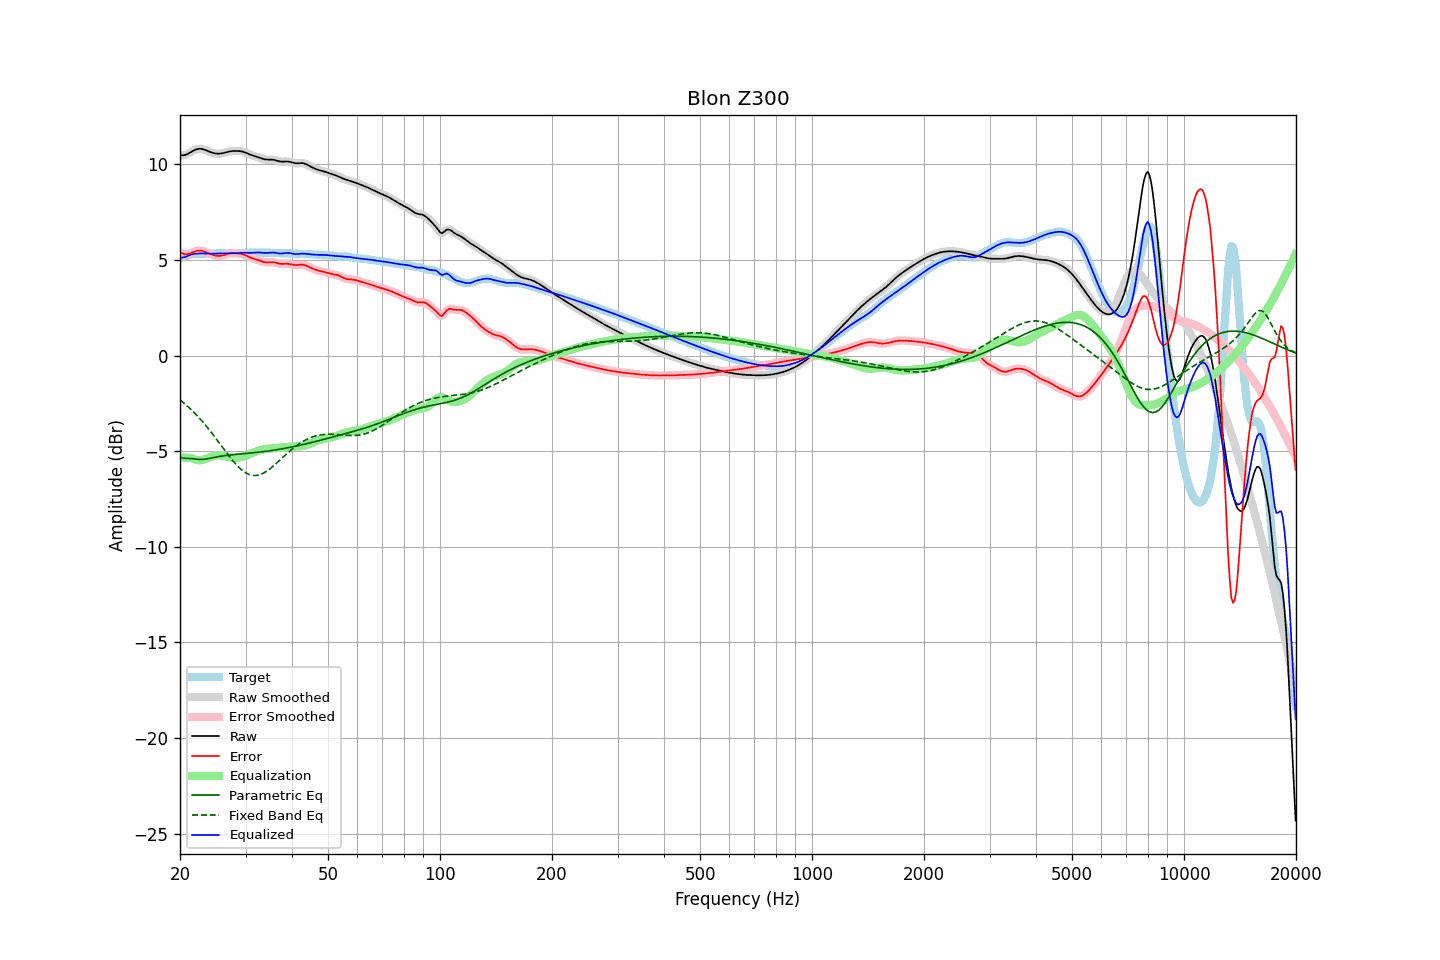

Values plotted in this chart, from the file beside it:
frequency, raw, error, smoothed, error_smoothed, equalization, parametric_eq, fixed_band_eq, equalized_raw, equalized_smoothed, target
20.00, 10.48, 5.41, 10.48, 5.41, -5.35, -5.31, -2.32, 5.13, 5.13, 5.07
20.20, 10.47, 5.36, 10.47, 5.36, -5.34, -5.34, -2.39, 5.13, 5.12, 5.11
20.40, 10.47, 5.32, 10.47, 5.32, -5.34, -5.36, -2.46, 5.13, 5.13, 5.15
20.61, 10.48, 5.29, 10.48, 5.30, -5.34, -5.37, -2.53, 5.14, 5.15, 5.19
20.81, 10.51, 5.29, 10.51, 5.29, -5.34, -5.38, -2.60, 5.17, 5.17, 5.22
21.02, 10.55, 5.30, 10.55, 5.30, -5.34, -5.38, -2.68, 5.21, 5.21, 5.25
21.23, 10.60, 5.33, 10.60, 5.33, -5.35, -5.38, -2.76, 5.25, 5.25, 5.27
21.44, 10.65, 5.36, 10.65, 5.36, -5.36, -5.39, -2.84, 5.29, 5.29, 5.29
21.66, 10.70, 5.40, 10.70, 5.40, -5.39, -5.40, -2.92, 5.30, 5.30, 5.30
21.87, 10.74, 5.44, 10.74, 5.43, -5.42, -5.41, -3.00, 5.32, 5.32, 5.31
22.09, 10.78, 5.46, 10.78, 5.46, -5.45, -5.42, -3.09, 5.33, 5.33, 5.31
22.31, 10.80, 5.48, 10.80, 5.48, -5.47, -5.43, -3.18, 5.33, 5.33, 5.32
22.54, 10.81, 5.48, 10.81, 5.48, -5.47, -5.43, -3.27, 5.34, 5.34, 5.33
22.76, 10.81, 5.48, 10.81, 5.48, -5.47, -5.43, -3.36, 5.34, 5.34, 5.33
22.99, 10.80, 5.47, 10.79, 5.46, -5.46, -5.43, -3.46, 5.34, 5.34, 5.33
23.22, 10.77, 5.44, 10.77, 5.44, -5.44, -5.43, -3.56, 5.33, 5.33, 5.33
23.45, 10.74, 5.41, 10.74, 5.41, -5.41, -5.42, -3.66, 5.33, 5.33, 5.33
23.69, 10.70, 5.38, 10.70, 5.38, -5.38, -5.40, -3.76, 5.33, 5.33, 5.33
23.92, 10.67, 5.34, 10.67, 5.34, -5.34, -5.39, -3.86, 5.33, 5.33, 5.33
24.16, 10.64, 5.31, 10.64, 5.31, -5.31, -5.37, -3.97, 5.33, 5.33, 5.33
24.40, 10.61, 5.27, 10.61, 5.27, -5.28, -5.35, -4.08, 5.33, 5.33, 5.33
24.65, 10.58, 5.25, 10.58, 5.25, -5.25, -5.34, -4.19, 5.33, 5.33, 5.34
24.89, 10.57, 5.23, 10.57, 5.23, -5.23, -5.32, -4.30, 5.34, 5.34, 5.34
25.14, 10.56, 5.21, 10.56, 5.21, -5.22, -5.30, -4.41, 5.34, 5.34, 5.34
25.39, 10.55, 5.21, 10.55, 5.21, -5.22, -5.29, -4.52, 5.34, 5.34, 5.35
25.65, 10.56, 5.21, 10.56, 5.21, -5.22, -5.27, -4.64, 5.34, 5.34, 5.35
25.91, 10.57, 5.23, 10.57, 5.23, -5.23, -5.26, -4.75, 5.34, 5.34, 5.34
26.16, 10.59, 5.25, 10.59, 5.25, -5.25, -5.25, -4.86, 5.34, 5.34, 5.34
26.43, 10.61, 5.27, 10.61, 5.27, -5.27, -5.23, -4.98, 5.34, 5.34, 5.34
26.69, 10.63, 5.30, 10.63, 5.30, -5.29, -5.22, -5.09, 5.34, 5.34, 5.34
26.96, 10.66, 5.32, 10.66, 5.32, -5.31, -5.21, -5.20, 5.34, 5.34, 5.34
27.23, 10.67, 5.34, 10.67, 5.34, -5.33, -5.20, -5.31, 5.35, 5.35, 5.34
27.50, 10.69, 5.35, 10.69, 5.35, -5.34, -5.19, -5.41, 5.35, 5.35, 5.34
27.77, 10.70, 5.35, 10.70, 5.35, -5.35, -5.19, -5.52, 5.35, 5.35, 5.35
28.05, 10.70, 5.35, 10.70, 5.35, -5.35, -5.18, -5.62, 5.35, 5.35, 5.35
28.33, 10.70, 5.34, 10.70, 5.34, -5.35, -5.17, -5.71, 5.35, 5.35, 5.36
28.62, 10.70, 5.34, 10.70, 5.34, -5.34, -5.16, -5.80, 5.36, 5.36, 5.36
28.90, 10.69, 5.33, 10.69, 5.33, -5.33, -5.15, -5.88, 5.36, 5.36, 5.36
29.19, 10.68, 5.31, 10.68, 5.32, -5.31, -5.15, -5.96, 5.37, 5.37, 5.36
29.48, 10.66, 5.30, 10.66, 5.30, -5.29, -5.14, -6.02, 5.38, 5.37, 5.37
29.78, 10.63, 5.27, 10.63, 5.27, -5.26, -5.13, -6.09, 5.38, 5.38, 5.37
30.08, 10.60, 5.23, 10.60, 5.23, -5.23, -5.12, -6.14, 5.37, 5.37, 5.37
30.38, 10.57, 5.19, 10.57, 5.19, -5.20, -5.12, -6.19, 5.37, 5.37, 5.37
30.68, 10.53, 5.15, 10.53, 5.15, -5.16, -5.11, -6.22, 5.37, 5.37, 5.37
30.99, 10.49, 5.12, 10.49, 5.12, -5.13, -5.10, -6.25, 5.37, 5.37, 5.38
31.30, 10.46, 5.09, 10.46, 5.09, -5.09, -5.09, -6.27, 5.37, 5.37, 5.38
31.61, 10.44, 5.06, 10.44, 5.06, -5.06, -5.08, -6.28, 5.38, 5.38, 5.38
31.93, 10.41, 5.03, 10.41, 5.03, -5.03, -5.07, -6.28, 5.38, 5.38, 5.38
32.24, 10.39, 5.01, 10.39, 5.01, -5.00, -5.06, -6.27, 5.39, 5.39, 5.38
32.57, 10.36, 4.98, 10.36, 4.98, -4.97, -5.05, -6.25, 5.39, 5.39, 5.38
32.89, 10.33, 4.95, 10.33, 4.95, -4.95, -5.05, -6.22, 5.38, 5.38, 5.38
33.22, 10.30, 4.92, 10.30, 4.92, -4.92, -5.04, -6.19, 5.38, 5.37, 5.38
33.55, 10.27, 4.89, 10.27, 4.90, -4.91, -5.02, -6.15, 5.37, 5.37, 5.38
33.89, 10.26, 4.88, 10.26, 4.88, -4.89, -5.01, -6.10, 5.36, 5.36, 5.38
34.23, 10.25, 4.87, 10.25, 4.87, -4.88, -5.00, -6.05, 5.37, 5.37, 5.38
34.57, 10.25, 4.87, 10.25, 4.87, -4.87, -4.99, -5.99, 5.37, 5.37, 5.38
34.92, 10.25, 4.87, 10.25, 4.87, -4.87, -4.98, -5.92, 5.38, 5.38, 5.37
35.27, 10.24, 4.88, 10.24, 4.87, -4.86, -4.97, -5.86, 5.38, 5.38, 5.37
35.62, 10.24, 4.87, 10.24, 4.87, -4.85, -4.96, -5.78, 5.38, 5.38, 5.36
35.97, 10.22, 4.86, 10.22, 4.86, -4.85, -4.94, -5.71, 5.38, 5.37, 5.36
... 635 more rows
